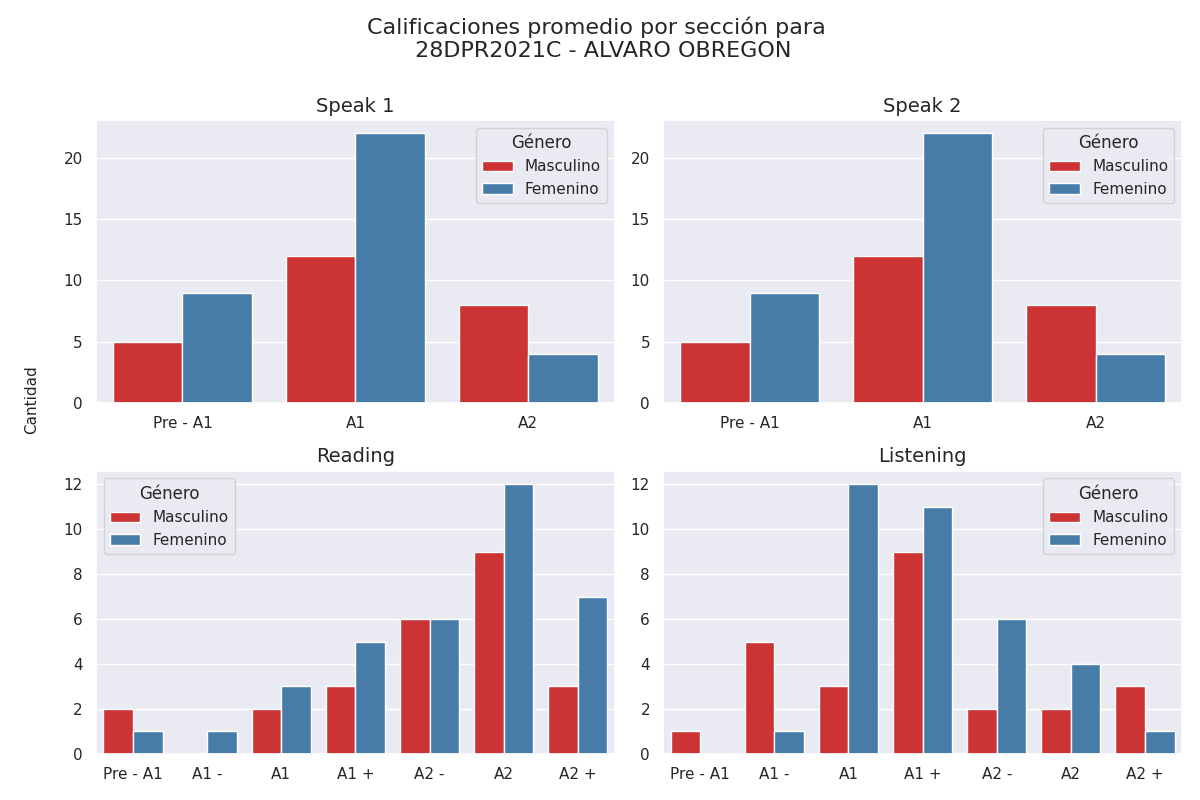

The file beside this chart, header and first rows:
Sección, Calificación, Cantidad de alumnos con esa calificación, Género
speak 1, Pre - A1, 5, Masculino
speak 1, A1, 12, Masculino
speak 1, A2, 8, Masculino
speak 2, Pre - A1, 5, Masculino
speak 2, A1, 12, Masculino
speak 2, A2, 8, Masculino
reading, Pre - A1, 2, Masculino
reading, A1 -, 0, Masculino
reading, A1, 2, Masculino
reading, A1 +, 3, Masculino
reading, A2 -, 6, Masculino
reading, A2, 9, Masculino
reading, A2 +, 3, Masculino
listening, Pre - A1, 1, Masculino
listening, A1 -, 5, Masculino
listening, A1, 3, Masculino
listening, A1 +, 9, Masculino
listening, A2 -, 2, Masculino
listening, A2, 2, Masculino
listening, A2 +, 3, Masculino
speak 1, Pre - A1, 9, Femenino
speak 1, A1, 22, Femenino
speak 1, A2, 4, Femenino
speak 2, Pre - A1, 9, Femenino
speak 2, A1, 22, Femenino
speak 2, A2, 4, Femenino
reading, Pre - A1, 1, Femenino
reading, A1 -, 1, Femenino
reading, A1, 3, Femenino
reading, A1 +, 5, Femenino
reading, A2 -, 6, Femenino
reading, A2, 12, Femenino
reading, A2 +, 7, Femenino
listening, Pre - A1, 0, Femenino
listening, A1 -, 1, Femenino
listening, A1, 12, Femenino
listening, A1 +, 11, Femenino
listening, A2 -, 6, Femenino
listening, A2, 4, Femenino
listening, A2 +, 1, Femenino
